5-way image classification set "room_classification" from GitHub (gesstalt/BRIDGE); label vocabulary: bathroom, bedroom, hall, kitchen, living room.

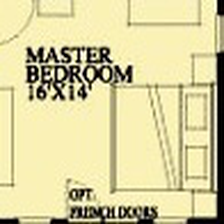
Label: bedroom

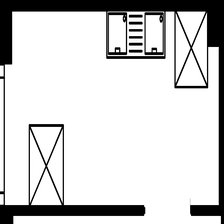
Label: kitchen

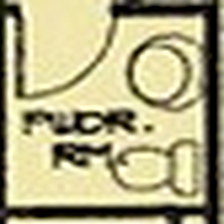
Label: bathroom

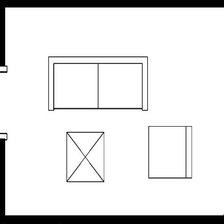
Label: living room

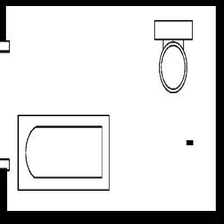
Label: bathroom

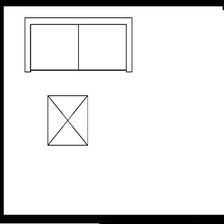
Label: living room
